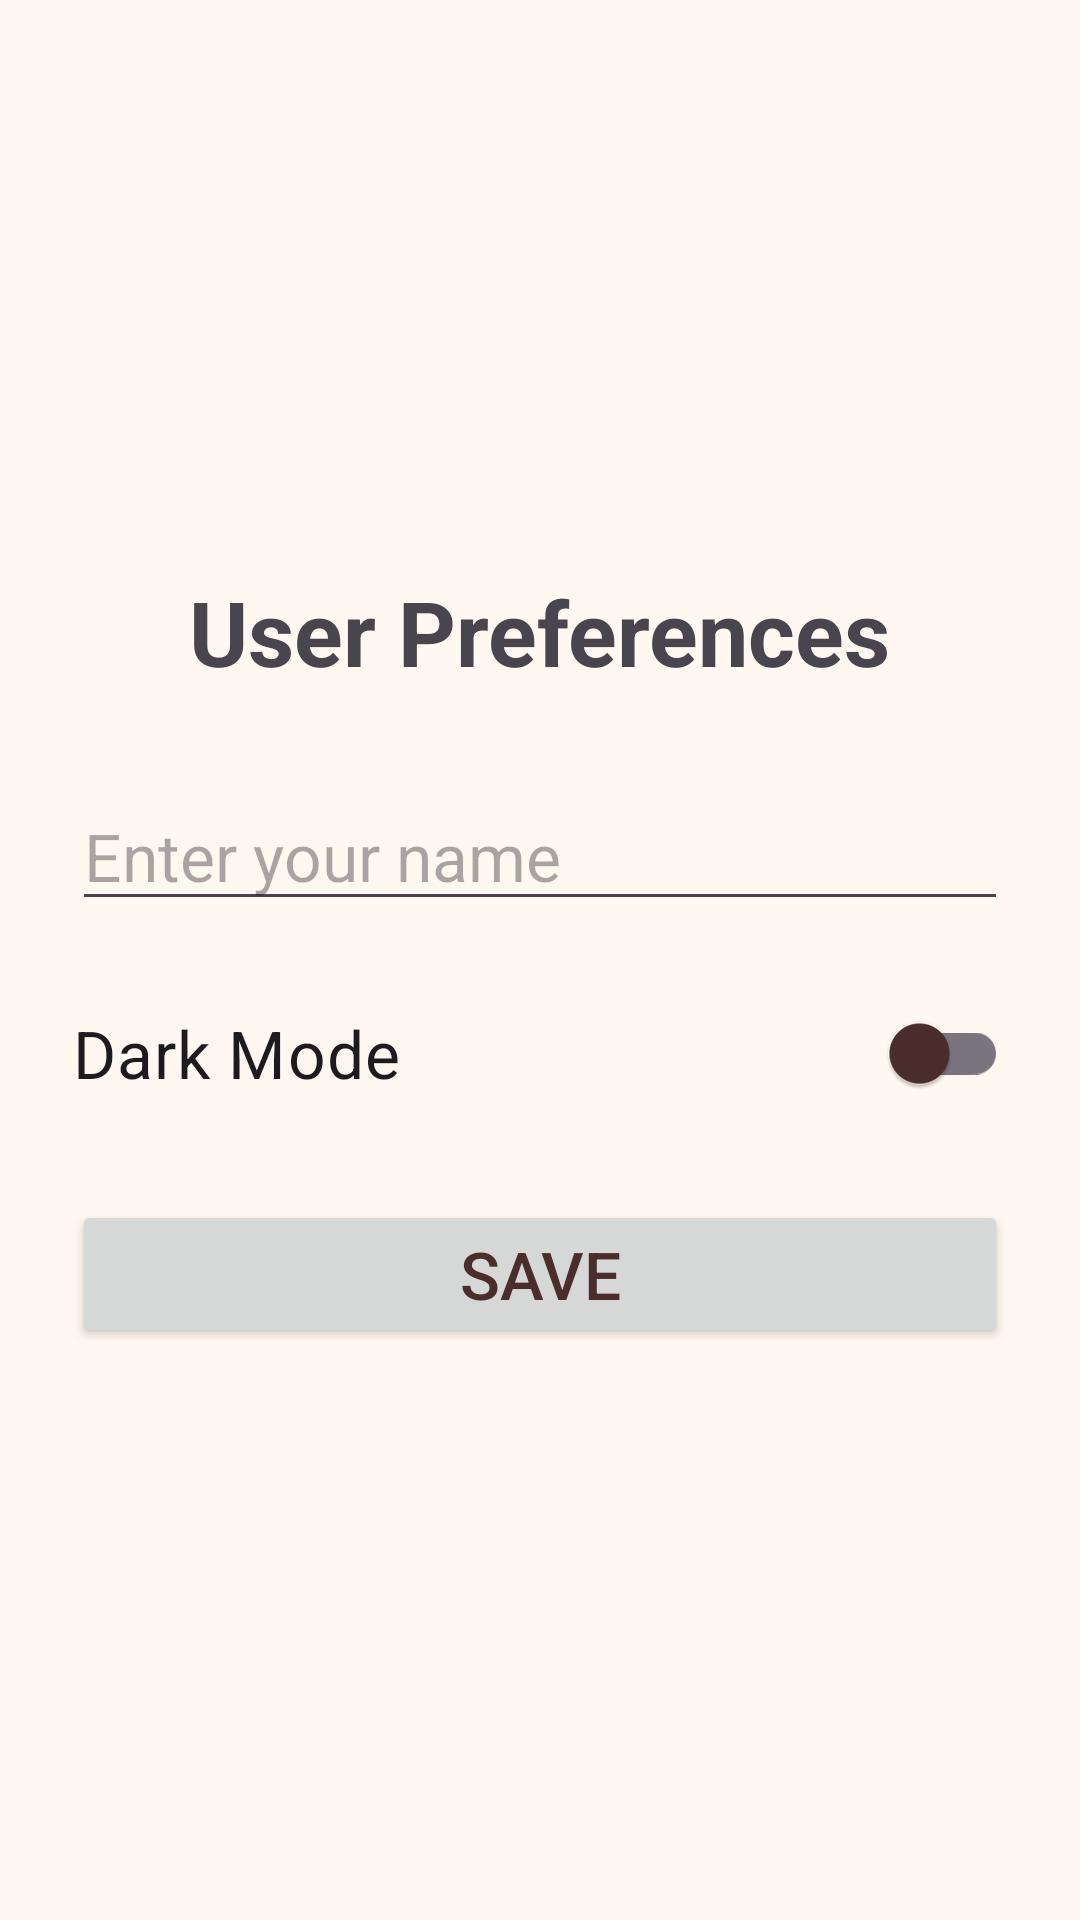

Write the Android layout XML for this screen, with the resource values it uses.
<!-- AndroidManifest.xml: application theme Theme.Madlab11user_preferences_app -->
<!-- res/layout/activity_main.xml -->
<?xml version="1.0" encoding="utf-8"?>
<LinearLayout
    xmlns:android="http://schemas.android.com/apk/res/android"
    android:layout_width="match_parent"
    android:layout_height="match_parent"
    android:orientation="vertical"
    android:padding="24dp"
    android:gravity="center">

    <TextView
        android:layout_width="wrap_content"
        android:layout_height="wrap_content"
        android:text="@string/user_preferences"
        android:textSize="30sp"
        android:textStyle="bold"
        android:layout_marginBottom="30dp"/>

    <EditText
        android:id="@+id/editName"
        android:layout_width="match_parent"
        android:layout_height="wrap_content"
        android:hint="@string/enter_your_name"
        android:textSize="22sp"
        android:inputType="textPersonName"/>

    <androidx.appcompat.widget.SwitchCompat
        android:id="@+id/switchPreference"
        android:layout_width="match_parent"
        android:layout_height="wrap_content"
        android:text="@string/dark_mode"
        android:textSize="22sp"
        android:layout_marginTop="20dp"/>

    <Button
        android:id="@+id/btnSave"
        android:layout_width="match_parent"
        android:layout_height="wrap_content"
        android:text="@string/save"
        android:textSize="22sp"
        android:layout_marginTop="25dp"/>

</LinearLayout>
<!-- resources referenced by this layout -->
<resources>
  <string name="dark_mode">Dark Mode</string>
  <string name="enter_your_name">Enter your name</string>
  <string name="save">Save</string>
  <string name="user_preferences">User Preferences</string>
  <style name="Theme.Madlab11user_preferences_app" parent="Base.Theme.Madlab11user_preferences_app" />
  <style name="Base.Theme.Madlab11user_preferences_app" parent="Theme.Material3.DayNight.NoActionBar">
              
              <item name="colorPrimary">@color/light_wood</item>
              <item name="colorOnPrimary">@color/white</item>
  
              
              <item name="colorSecondary">@color/light_sand</item>
              <item name="colorOnSecondary">@color/white</item>
  
              
              <item name="colorOnBackground">@color/light_back</item>
              <item name="android:windowBackground">@color/light_back</item>
  
              
              <item name="colorSurface">@color/white</item>
              <item name="colorOnSurface">@color/light_coffee</item>
  
              
              <item name="android:textColorPrimary">@color/light_coffee</item>
  
      </style>
  <color name="light_wood">#8C5A3C</color>
  <color name="white">#FFFFFFFF</color>
  <color name="light_sand">#C08552</color>
  <color name="light_back">#FFF8F0</color>
  <color name="light_coffee">#4B2E2B</color>
</resources>
